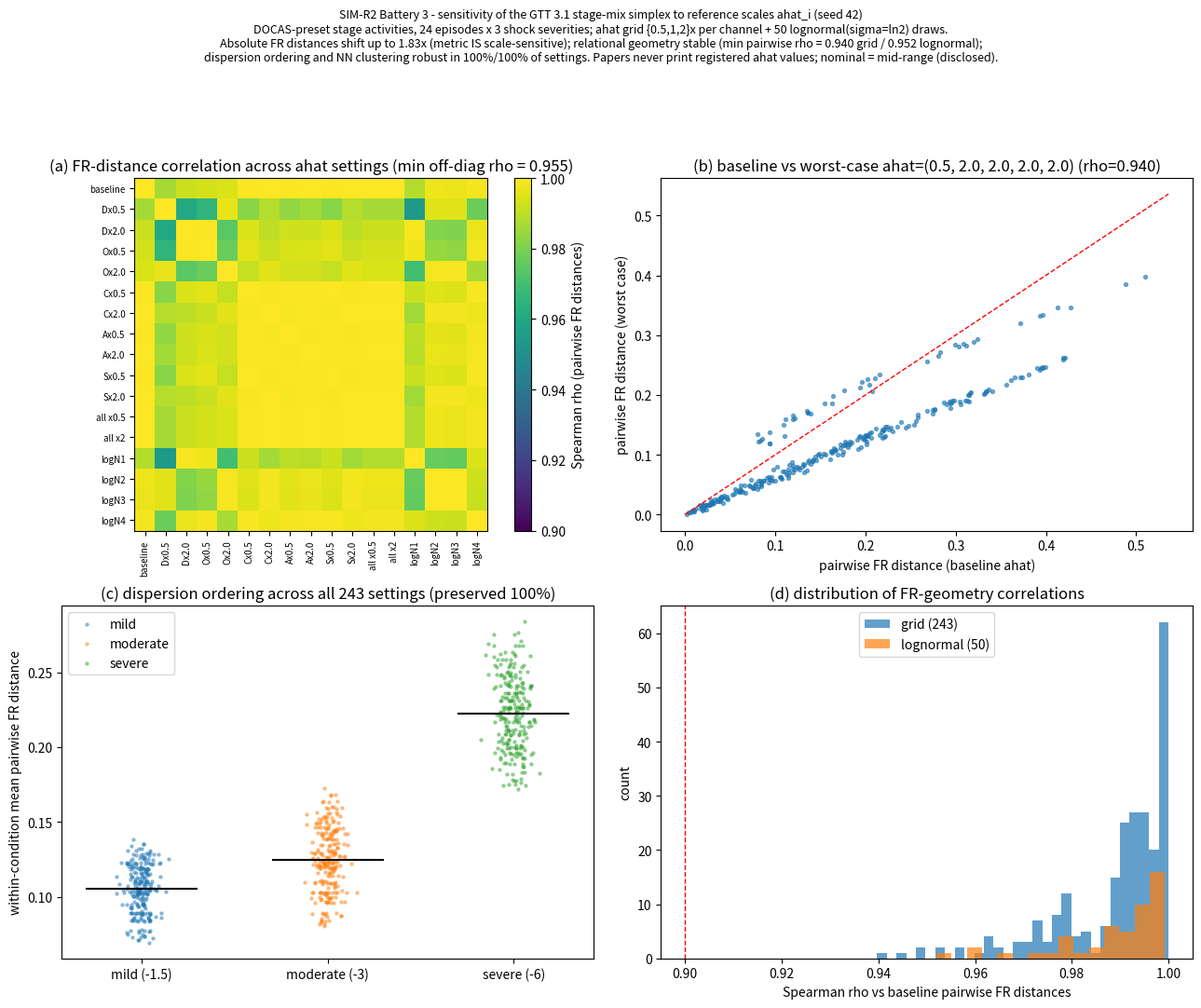

Write Python code to recreate this figure. (Note: this script raises an exception after producing the figure.)
# Battery 3 — ahat reference-scale sensitivity of the Fisher-Rao simplex (SIM-R2, seed 42)
# DOCAS-preset stage-activity dynamics; full disclosure in simR2_results.md (Battery 3).
import numpy as np, itertools as it
from scipy.stats import spearmanr
import matplotlib; matplotlib.use("Agg"); import matplotlib.pyplot as plt

T=400
aD,bC,thC,gA,lam,dS,Sb = 0.3,4.0,0.5,1.0,0.35,0.01,0.5
AHAT0=np.array([1.0,0.7,0.5,0.5,lam*0.5])

def simulate_episode(shock, seed):
    r=np.random.default_rng(seed)
    s=np.zeros(T); E=np.zeros(T); eps=np.zeros(T); gO=np.zeros(T)
    Pi=np.zeros(T); C=np.zeros(T); A=np.zeros(T); lamr=np.zeros(T)
    g0=0.7; run_var=1.0
    for t in range(T):
        if t>0:
            s[t]=0.9*s[t-1]+0.3*r.standard_normal()
            g0=np.clip(g0+0.02*r.standard_normal(),0,1)
        if t==T//2: s[t]+=shock
        gO[t]=g0; V=g0*s[t]; eps[t]=V-E[t]
        run_var=0.95*run_var+0.05*eps[t]**2
        Pi[t]=np.clip(1.0/max(run_var,1e-3),0.25,4.0)
        C[t]=1/(1+np.exp(-bC*(abs(eps[t])-thC)))
        A[t]=gA*C[t]*abs(eps[t]); lamr[t]=lam*C[t]
        if t<T-1:
            E[t+1]=E[t]+aD*Pi[t]*eps[t]
    return np.stack([Pi,gO,C,A,lamr])

episodes=[]; labels=[]
for shock,lab in [(-1.5,'mild'),(-3.0,'moderate'),(-6.0,'severe')]:
    for j in range(8):
        episodes.append(simulate_episode(shock,1000+int(abs(shock)*10)+j)); labels.append(lab)
EP=np.array(episodes)

def theta_profiles(EP,ahat):
    a=EP/ahat[None,:,None]; return a/a.sum(1,keepdims=True)
def fr_dist(p,q): return 2*np.arccos(np.clip((np.sqrt(p*q)).sum(-1),-1,1))
def pairwise_FR(th):
    prof=th.mean(-1); n=len(prof); D=np.zeros((n,n))
    for i in range(n):
        for j in range(i+1,n): D[i,j]=D[j,i]=fr_dist(prof[i],prof[j])
    return D
def uppervec(D): return D[np.triu_indices(len(D),1)]
def dispersion_by_cond(D,labels):
    out={}
    for lab in ['mild','moderate','severe']:
        idx=[i for i,l in enumerate(labels) if l==lab]
        sub=D[np.ix_(idx,idx)]; out[lab]=sub[np.triu_indices(len(idx),1)].mean()
    return out
def nn_frac(D,labels):
    n=len(labels); ok=0
    for i in range(n):
        j=np.argsort(D[i]+np.eye(n)[i]*1e9)[0]; ok+=labels[i]==labels[j]
    return ok/n

D0=pairwise_FR(theta_profiles(EP,AHAT0)); v0=uppervec(D0)
grid=list(it.product([0.5,1.0,2.0],repeat=5))
Dmats={g:pairwise_FR(theta_profiles(EP,AHAT0*np.array(g))) for g in grid}
rhos=np.array([spearmanr(uppervec(Dmats[g]),v0)[0] for g in grid])
q1=[ [k for k,_ in sorted(dispersion_by_cond(Dmats[g],labels).items(),key=lambda kv:kv[1])]==['mild','moderate','severe'] for g in grid]
q2=[nn_frac(Dmats[g],labels) for g in grid]
r2=np.random.default_rng(4242); ln=[np.exp(r2.normal(0,np.log(2),5)) for _ in range(50)]
Dl=[pairwise_FR(theta_profiles(EP,AHAT0*m)) for m in ln]
rhos_ln=[spearmanr(uppervec(Dl[k]),v0)[0] for k in range(50)]
q1_ln=[[k for k,_ in sorted(dispersion_by_cond(Dl[k],labels).items(),key=lambda kv:kv[1])]==['mild','moderate','severe'] for k in range(50)]
print("grid rho min/med",rhos.min(),np.median(rhos),"Q1",np.mean(q1),"Q2 min/med",min(q2),np.median(q2))
print("ln rho min/med",min(rhos_ln),np.median(rhos_ln),"Q1",np.mean(q1_ln))
allD=np.array([uppervec(Dmats[g]).mean() for g in grid]); print("meanD range",allD.min(),allD.max())

chn=['D','O','C','A','S']
subset=[(1,1,1,1,1)]; snames=["baseline"]
for i,c in enumerate(chn):
    for m in (0.5,2.0):
        g=[1]*5; g[i]=m; subset.append(tuple(g)); snames.append(f"{c}x{m}")
subset+= [(0.5,)*5,(2.0,)*5]; snames+=["all x0.5","all x2"]
for k in range(4): subset.append(tuple(ln[k])); snames.append(f"logN{k+1}")
Ds=[Dmats.get(tuple(s)) if tuple(s) in Dmats else pairwise_FR(theta_profiles(EP,AHAT0*np.array(s))) for s in subset]
M=len(subset); Cmat=np.ones((M,M))
for i in range(M):
    for j in range(i+1,M): Cmat[i,j]=Cmat[j,i]=spearmanr(uppervec(Ds[i]),uppervec(Ds[j]))[0]
gworst=grid[int(np.argmin(rhos))]; Dw=Dmats[gworst]

fig,axes=plt.subplots(2,2,figsize=(13,11))
ax=axes[0,0]
im=ax.imshow(Cmat,vmin=0.9,vmax=1.0,cmap="viridis")
ax.set_xticks(range(M)); ax.set_xticklabels(snames,rotation=90,fontsize=7)
ax.set_yticks(range(M)); ax.set_yticklabels(snames,fontsize=7)
fig.colorbar(im,ax=ax,label="Spearman rho (pairwise FR distances)")
ax.set_title("(a) FR-distance correlation across ahat settings (min off-diag rho = %.3f)"%Cmat[np.triu_indices(M,1)].min())
ax=axes[0,1]
ax.scatter(uppervec(D0),uppervec(Dw),s=8,alpha=0.6)
lim=[0,max(uppervec(D0).max(),uppervec(Dw).max())*1.05]; ax.plot(lim,lim,'r--',lw=1)
ax.set_xlabel("pairwise FR distance (baseline ahat)"); ax.set_ylabel("pairwise FR distance (worst case)")
ax.set_title("(b) baseline vs worst-case ahat=%s (rho=%.3f)"%(str(gworst),rhos.min()))
ax=axes[1,0]
disp_all={lab:[] for lab in ['mild','moderate','severe']}
for g in grid:
    dd=dispersion_by_cond(Dmats[g],labels)
    for lab in disp_all: disp_all[lab].append(dd[lab])
rr=np.random.default_rng(1)
for i,lab in enumerate(['mild','moderate','severe']):
    ax.scatter(np.full(len(grid),i)+rr.normal(0,0.05,len(grid)),disp_all[lab],s=5,alpha=0.4,label=lab)
    ax.hlines(np.mean(disp_all[lab]),i-0.3,i+0.3,color='k')
ax.set_xticks([0,1,2]); ax.set_xticklabels(['mild (-1.5)','moderate (-3)','severe (-6)'])
ax.set_ylabel("within-condition mean pairwise FR distance")
ax.set_title("(c) dispersion ordering across all 243 settings (preserved 100%)"); ax.legend()
ax=axes[1,1]
ax.hist(rhos,bins=30,alpha=0.7,label="grid (243)"); ax.hist(rhos_ln,bins=15,alpha=0.7,label="lognormal (50)")
ax.axvline(0.9,color='r',ls='--',lw=1)
ax.set_xlabel("Spearman rho vs baseline pairwise FR distances"); ax.set_ylabel("count")
ax.set_title("(d) distribution of FR-geometry correlations"); ax.legend()
fig.suptitle("SIM-R2 Battery 3 - sensitivity of the GTT 3.1 stage-mix simplex to reference scales ahat_i (seed 42)\n"
 "DOCAS-preset stage activities, 24 episodes x 3 shock severities; ahat grid {0.5,1,2}x per channel + 50 lognormal(sigma=ln2) draws.\n"
 "Absolute FR distances shift up to 1.83x (metric IS scale-sensitive); relational geometry stable (min pairwise rho = 0.940 grid / 0.952 lognormal);\n"
 "dispersion ordering and NN clustering robust in 100%/100% of settings. Papers never print registered ahat values; nominal = mid-range (disclosed).",fontsize=9)
fig.tight_layout(rect=[0,0,1,0.915])
fig.savefig("../../../../output/figures/robustness/figR2_B3_fr_ahat_heatmap.png",dpi=150)
print("figure saved")
